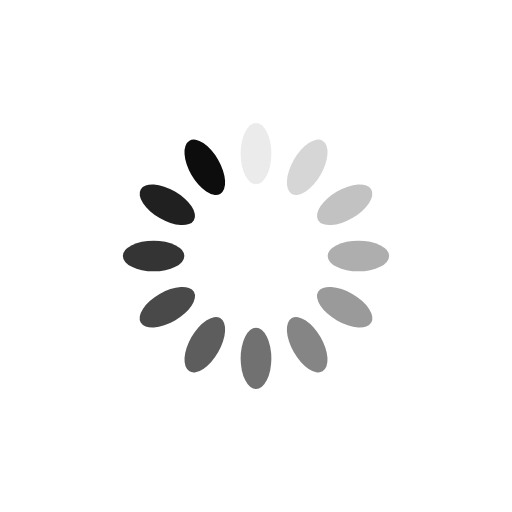
t = 0.00 s
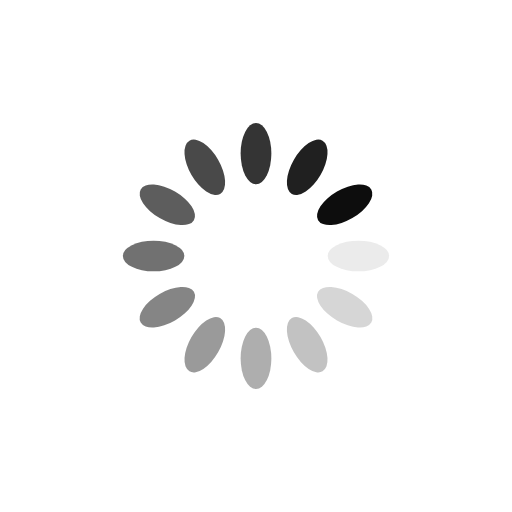
t = 0.25 s
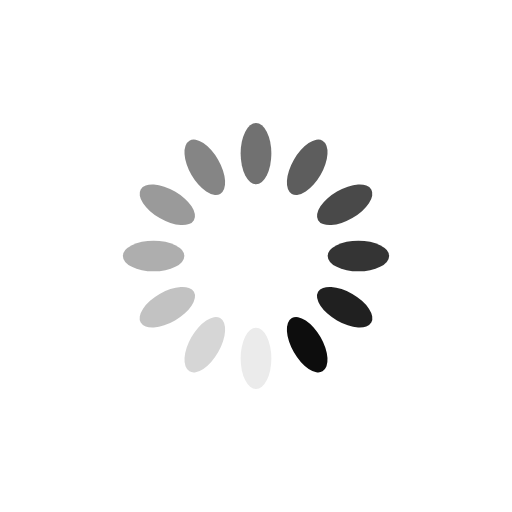
t = 0.50 s
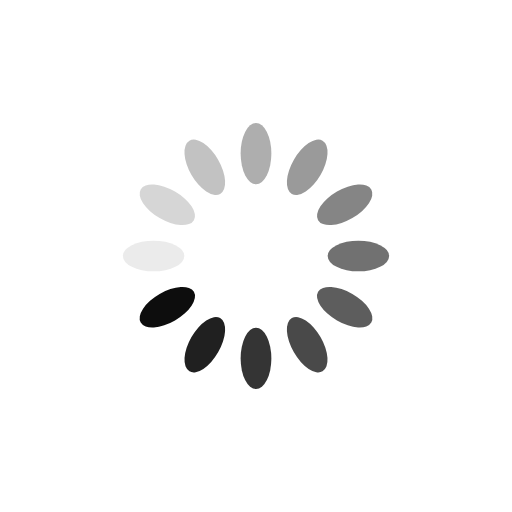
t = 0.75 s

The animated SVG that drew these frames (rendered in a browser with its animation timeline set to each time). Animation: 12 SMIL elements (animate=12); one cycle of 1.00 s, repeats indefinitely.

<svg xmlns="http://www.w3.org/2000/svg" viewBox="0 0 100 100" preserveAspectRatio="xMidYMid" width="200" height="200" style="shape-rendering: auto; display: block; background: rgb(255, 255, 255);" xmlns:xlink="http://www.w3.org/1999/xlink"><g><g transform="rotate(0 50 50)">
  <rect x="47" y="24" rx="3" ry="6" width="6" height="12" fill="#0d0d0d">
    <animate attributeName="opacity" values="1;0" keyTimes="0;1" dur="1s" begin="-0.9166666666666666s" repeatCount="indefinite"></animate>
  </rect>
</g><g transform="rotate(30 50 50)">
  <rect x="47" y="24" rx="3" ry="6" width="6" height="12" fill="#0d0d0d">
    <animate attributeName="opacity" values="1;0" keyTimes="0;1" dur="1s" begin="-0.8333333333333334s" repeatCount="indefinite"></animate>
  </rect>
</g><g transform="rotate(60 50 50)">
  <rect x="47" y="24" rx="3" ry="6" width="6" height="12" fill="#0d0d0d">
    <animate attributeName="opacity" values="1;0" keyTimes="0;1" dur="1s" begin="-0.75s" repeatCount="indefinite"></animate>
  </rect>
</g><g transform="rotate(90 50 50)">
  <rect x="47" y="24" rx="3" ry="6" width="6" height="12" fill="#0d0d0d">
    <animate attributeName="opacity" values="1;0" keyTimes="0;1" dur="1s" begin="-0.6666666666666666s" repeatCount="indefinite"></animate>
  </rect>
</g><g transform="rotate(120 50 50)">
  <rect x="47" y="24" rx="3" ry="6" width="6" height="12" fill="#0d0d0d">
    <animate attributeName="opacity" values="1;0" keyTimes="0;1" dur="1s" begin="-0.5833333333333334s" repeatCount="indefinite"></animate>
  </rect>
</g><g transform="rotate(150 50 50)">
  <rect x="47" y="24" rx="3" ry="6" width="6" height="12" fill="#0d0d0d">
    <animate attributeName="opacity" values="1;0" keyTimes="0;1" dur="1s" begin="-0.5s" repeatCount="indefinite"></animate>
  </rect>
</g><g transform="rotate(180 50 50)">
  <rect x="47" y="24" rx="3" ry="6" width="6" height="12" fill="#0d0d0d">
    <animate attributeName="opacity" values="1;0" keyTimes="0;1" dur="1s" begin="-0.4166666666666667s" repeatCount="indefinite"></animate>
  </rect>
</g><g transform="rotate(210 50 50)">
  <rect x="47" y="24" rx="3" ry="6" width="6" height="12" fill="#0d0d0d">
    <animate attributeName="opacity" values="1;0" keyTimes="0;1" dur="1s" begin="-0.3333333333333333s" repeatCount="indefinite"></animate>
  </rect>
</g><g transform="rotate(240 50 50)">
  <rect x="47" y="24" rx="3" ry="6" width="6" height="12" fill="#0d0d0d">
    <animate attributeName="opacity" values="1;0" keyTimes="0;1" dur="1s" begin="-0.25s" repeatCount="indefinite"></animate>
  </rect>
</g><g transform="rotate(270 50 50)">
  <rect x="47" y="24" rx="3" ry="6" width="6" height="12" fill="#0d0d0d">
    <animate attributeName="opacity" values="1;0" keyTimes="0;1" dur="1s" begin="-0.16666666666666666s" repeatCount="indefinite"></animate>
  </rect>
</g><g transform="rotate(300 50 50)">
  <rect x="47" y="24" rx="3" ry="6" width="6" height="12" fill="#0d0d0d">
    <animate attributeName="opacity" values="1;0" keyTimes="0;1" dur="1s" begin="-0.08333333333333333s" repeatCount="indefinite"></animate>
  </rect>
</g><g transform="rotate(330 50 50)">
  <rect x="47" y="24" rx="3" ry="6" width="6" height="12" fill="#0d0d0d">
    <animate attributeName="opacity" values="1;0" keyTimes="0;1" dur="1s" begin="0s" repeatCount="indefinite"></animate>
  </rect>
</g><g></g></g><!-- [ldio] generated by https://loading.io --></svg>
